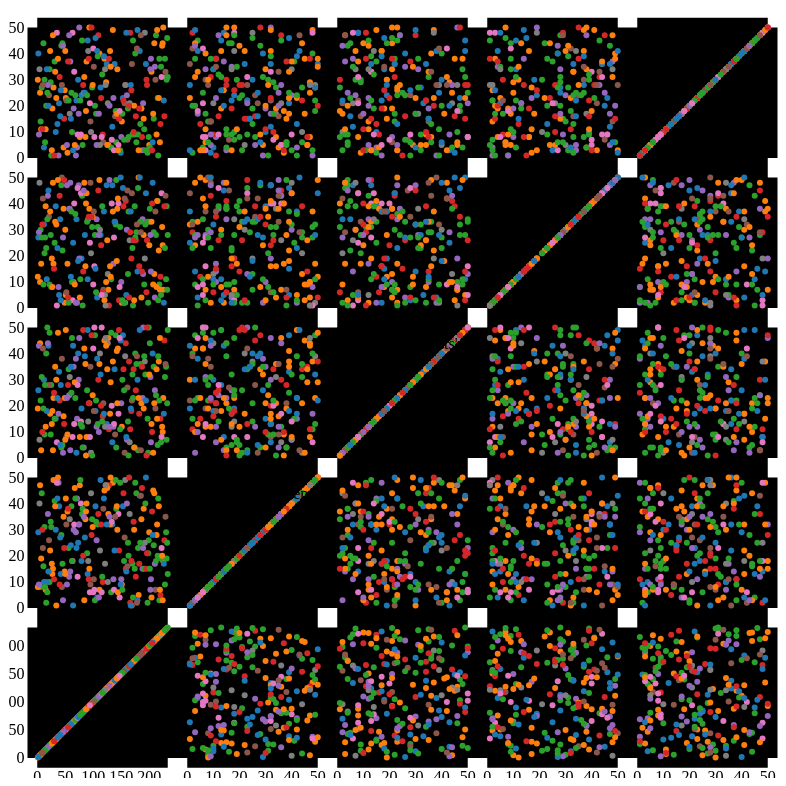
D3 v3 page, settled after 480 driven frames (8 s of simulated time); the page loaded 1 data file(s).


// ── js/spm.js
var width = 960,
size = 150,
padding = 19.5;

var x = d3.scale.linear()
	.range([padding / 2, size - padding / 2]);

var y = d3.scale.linear()
	.range([size - padding / 2, padding / 2]);

var xAxis = d3.svg.axis()
	.scale(x)
	.orient("bottom")
	.ticks(5);

var yAxis = d3.svg.axis()
	.scale(y)
	.orient("left")
	.ticks(5);

var color = d3.scale.category10();

d3.csv("../data/output.csv", function(error, data) {
	
	// console.log( max );


	var domainByTrait = {},
		traits = d3.keys(data[0]).filter(function(d) { return ((d !== '\'Name\'')&&(d !== ' \'Region\'')); }),
		n = traits.length;



	traits.forEach(function(trait) {
		var max = d3.max(data, function(d) { return parseInt(d[trait]); });
		// console.log(max);
		domainByTrait[trait] = d3.extent(data, function(d) { return max; });
	});

	xAxis.tickSize(size * n);
	yAxis.tickSize(-size * n);

	var brush = d3.svg.brush()
	    .x(x)
	    .y(y)
	    .on("brushstart", brushstart)
	    .on("brush", brushmove)
	    .on("brushend", brushend);

	var svg = d3.select("body").append("svg")
		.attr("width", size * n + padding)
		.attr("height", size * n + padding)
		.append("g")
		.attr("transform", "translate(" + padding + "," + padding / 2 + ")");

	svg.selectAll(".x.axis")
		.data(traits)
		.enter().append("g")
		.attr("class", "x axis")
		.attr("transform", function(d, i) { return "translate(" + (n - i - 1) * size + ",0)"; })
		.each(function(d) { x.domain([0,domainByTrait[d][0]]); d3.select(this).call(xAxis); });

	svg.selectAll(".y.axis")
		.data(traits)
		.enter().append("g")
		.attr("class", "y axis")
		.attr("transform", function(d, i) { return "translate(0," + i * size + ")"; })
		.each(function(d) { y.domain([0,domainByTrait[d][0]]); d3.select(this).call(yAxis); });

	var cell = svg.selectAll(".cell")
		.data(cross(traits, traits))
		.enter().append("g")
		.attr("class", "cell")
		.attr("transform", function(d) { return "translate(" + (n - d.i - 1) * size + "," + d.j * size + ")"; })
		.each(plot);

	// Titles for the diagonal.
	cell.filter(function(d) { return d.i === d.j; }).append("text")
		.attr("x", padding)
		.attr("y", padding)
		.attr("dy", ".71em")
		.text(function(d) { return d.x; });

	cell.call(brush);

	function plot(p) {
		var cell = d3.select(this);

		x.domain([0,domainByTrait[p.x][0]]);
		y.domain([0,domainByTrait[p.y][0]]);

		cell.append("rect")
			.attr("class", "frame")
			.attr("x", padding / 2)
			.attr("y", padding / 2)
			.attr("width", size - padding)
			.attr("height", size - padding);

		cell.selectAll("circle")
			.data(data)
			.enter().append("circle")
			.attr("cx", function(d) { return x(d[p.x]); })
			.attr("cy", function(d) { return y(d[p.y]); })
			.attr("r", 3)
			.style("fill", function(d) { return color(d[' \'Region\'']); });
	}

	var brushCell;

	// Clear the previously-active brush, if any.
	function brushstart(p) {
	  if (brushCell !== this) {
	    d3.select(brushCell).call(brush.clear());
	    x.domain([0,domainByTrait[p.x][0]]);
	    y.domain([0,domainByTrait[p.y][0]]);
	    brushCell = this;
	  }
	}

	// Highlight the selected circles.
	function brushmove(p) {
	  var e = brush.extent();
	  svg.selectAll("circle").classed("hidden", function(d) {
	    return e[0][0] > d[p.x] || d[p.x] > e[1][0]
	        || e[0][1] > d[p.y] || d[p.y] > e[1][1];
	  });
	}

	// If the brush is empty, select all circles.
	function brushend() {
	  if (brush.empty()) svg.selectAll(".hidden").classed("hidden", false);
	}

	function cross(a, b) {
		var c = [], n = a.length, m = b.length, i, j;
		for (i = -1; ++i < n;) for (j = -1; ++j < m;) c.push({x: a[i], i: i, y: b[j], j: j});
		return c;
	}

	d3.select(self.frameElement).style("height", size * n + padding + 20 + "px");
});

### data: ../data/output.csv
'Name', 'Region', 'GvtSpending', 'AvgCostAtten', 'NumIntStudents', 'PercentPopAttends', 'EduRank'
'Afghanistan', 'Asia', 45, 11, 49, 13, 90
'Albania', 'Europe', 50, 38, 21, 15, 93
'Algeria', 'Africa', 15, 29, 35, 24, 208
'American Samoa', 'Australasia', 28, 41, 44, 15, 158
'Andorra', 'Europe', 5, 7, 46, 36, 127
'Angola', 'Africa', 1, 8, 28, 31, 25
'Anguilla', 'Caribbean', 35, 4, 26, 17, 210
'Antigua and Barbuda', 'Caribbean', 5, 34, 12, 26, 106
'Argentina', 'South America', 24, 35, 28, 26, 21
'Armenia', 'Europe', 15, 28, 19, 38, 190
'Aruba', 'Caribbean', 8, 10, 21, 11, 150
'Australia', 'Australasia', 47, 45, 30, 36, 109
'Austria', 'Europe', 50, 7, 23, 18, 225
'Azerbaijan', 'Europe', 14, 2, 12, 9, 151
'Bahamas', 'Caribbean', 4, 2, 15, 42, 71
'Bahrain', 'Middle East', 48, 3, 8, 18, 63
'Bangladesh', 'Asia', 23, 46, 47, 39, 153
'Barbados', 'Caribbean', 3, 34, 23, 15, 188
'Belarus', 'Europe', 19, 4, 21, 34, 186
'Belgium', 'Europe', 40, 49, 36, 7, 111
'Belize', 'North America', 10, 21, 2, 44, 96
'Benin', 'Africa', 47, 28, 24, 18, 212
'Bermuda', 'Caribbean', 19, 10, 35, 30, 65
'Bhutan', 'Asia', 10, 39, 15, 30, 33
'Bolivia', 'South America', 21, 42, 2, 27, 156
'Bosnia-Herzegovina', 'Europe', 26, 2, 23, 14, 49
'Botswana', 'Africa', 34, 9, 48, 10, 22
'Bouvet Island', 'Africa', 45, 43, 12, 36, 80
'Brazil', 'South America', 6, 7, 21, 38, 118
'Brunei', 'Asia', 26, 3, 28, 13, 42
'Bulgaria', 'Europe', 19, 8, 18, 13, 27
'Burkina Faso', 'Africa', 10, 10, 46, 18, 62
'Burundi', 'Africa', 37, 25, 15, 41, 31
'Cambodia', 'Asia', 21, 5, 33, 39, 39
'Cameroon', 'Africa', 9, 23, 32, 17, 170
'Canada', 'North America', 17, 38, 31, 34, 58
'Cape Verde', 'Africa', 23, 41, 5, 20, 215
'Cayman Islands', 'Caribbean', 1, 2, 38, 29, 69
'Central African Republic', 'Africa', 9, 46, 3, 23, 180
'Chad', 'Africa', 44, 22, 5, 17, 45
'Chile', 'South America', 7, 45, 27, 16, 161
'China', 'Asia', 12, 47, 6, 32, 134
'Christmas Island', 'Australasia', 9, 6, 16, 10, 117
'Cocos Islands', 'Australasia', 16, 26, 26, 12, 176
'Colombia', 'South America', 36, 44, 22, 1, 169
'Comoros', 'Africa', 3, 32, 32, 40, 193
'Democratic Republic of the Congo', 'Africa', 38, 9, 22, 3, 218
'Republic of Congo', 'Africa', 43, 47, 4, 28, 43
'Cook Islands', 'Australasia', 13, 12, 15, 5, 220
'Costa Rica', 'North America', 28, 2, 39, 49, 157
'Croatia', 'Europe', 49, 37, 37, 48, 135
'Cuba', 'Caribbean', 37, 48, 3, 14, 59
'Cyprus', 'Europe', 27, 17, 23, 49, 29
'Czech Republic', 'Europe', 23, 5, 49, 42, 51
'Denmark', 'Europe', 44, 13, 21, 44, 209
'Djibouti', 'Africa', 45, 1, 23, 4, 171
'Dominica', 'Caribbean', 38, 14, 6, 11, 203
'Dominican Republic', 'Caribbean', 24, 30, 7, 40, 160
'Ecuador', 'South America', 28, 50, 38, 8, 44
'Egypt', 'Africa', 14, 30, 22, 8, 6
... 173 more rows